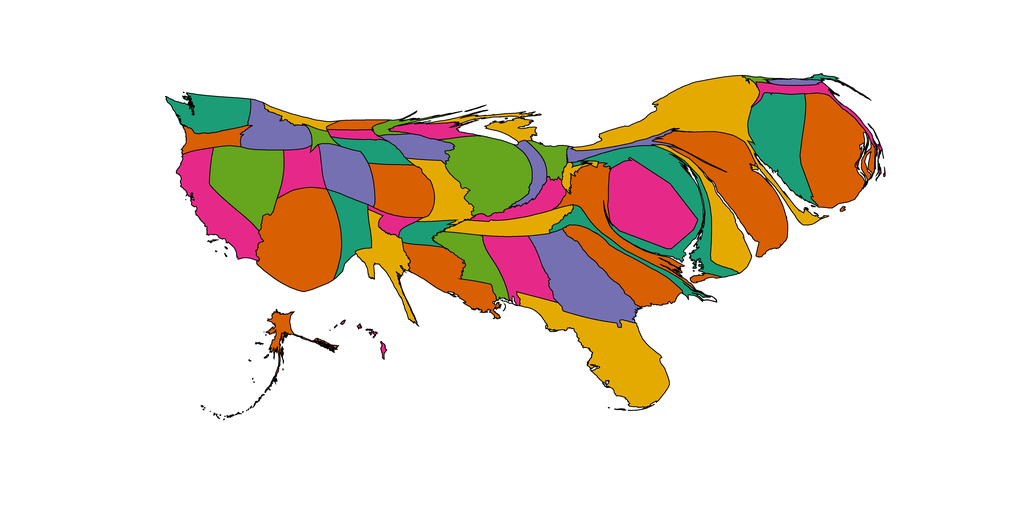

The file beside this chart, header and first rows:
1, 7260.866169815659, Alabama, 0.90234375, 0.16015625, 0.5390625
2, 1966, Alaska, 0.8477, 0.3711, 0.007812
3, 17351, Arizona, 0.8477, 0.3711, 0.007812
4, 2313, Arkansas, 0.1055, 0.6172, 0.4648
5, 9437, California, 0.9023, 0.1602, 0.5391
6, 6055, Colorado, 0.457, 0.4375, 0.6992
7, 10986, Connecticut, 0.1055, 0.6172, 0.4648
8, 6247, Delaware, 0.8984, 0.668, 0.007812
9, 13242, District of Columbia, 0.9023, 0.1602, 0.5391
10, 15839, Florida, 0.8984, 0.668, 0.007812
11, 13264, Georgia, 0.457, 0.4375, 0.6992
12, 238.4, Hawaii, 0.9023, 0.1602, 0.5391
13, 5659, Idaho, 0.457, 0.4375, 0.6992
14, 12671, Illinois, 0.3984, 0.6484, 0.1172
15, 2229, Indiana, 0.457, 0.4375, 0.6992
16, 3192, Iowa, 0.457, 0.4375, 0.6992
17, 7189, Kansas, 0.8477, 0.3711, 0.007812
18, 3435, Kentucky, 0.9023, 0.1602, 0.5391
19, 7539, Louisiana, 0.8477, 0.3711, 0.007812
20, 380.1, Maine, 0.1055, 0.6172, 0.4648
21, 11820, Maryland, 0.1055, 0.6172, 0.4648
22, 2588, Massachusetts, 0.9023, 0.1602, 0.5391
23, 2620, Michigan, 0.8984, 0.668, 0.007812
24, 1094, Minnesota, 0.3984, 0.6484, 0.1172
25, 5335, Mississippi, 0.3984, 0.6484, 0.1172
26, 5256, Missouri, 0.8984, 0.668, 0.007812
27, 1314, Montana, 0.8984, 0.668, 0.007812
28, 2947, Nebraska, 0.1055, 0.6172, 0.4648
29, 11003, Nevada, 0.3984, 0.6484, 0.1172
30, 723.4, New Hampshire, 0.457, 0.4375, 0.6992
31, 16098, New Jersey, 0.8477, 0.3711, 0.007812
32, 4688, New Mexico, 0.1055, 0.6172, 0.4648
33, 16828, New York, 0.8984, 0.668, 0.007812
34, 2968, North Carolina, 0.1055, 0.6172, 0.4648
35, 1163, North Dakota, 0.8477, 0.3711, 0.007812
36, 2013, Ohio, 0.3984, 0.6484, 0.1172
37, 1490, Oklahoma, 0.9023, 0.1602, 0.5391
38, 2601, Oregon, 0.8477, 0.3711, 0.007812
39, 1876, Pennsylvania, 0.457, 0.4375, 0.6992
40, 15142, Rhode Island, 0.8477, 0.3711, 0.007812
41, 8600, South Carolina, 0.8477, 0.3711, 0.007812
42, 1106, South Dakota, 0.9023, 0.1602, 0.5391
43, 4811, Tennessee, 0.8984, 0.668, 0.007812
44, 5161, Texas, 0.8984, 0.668, 0.007812
45, 4087, Utah, 0.9023, 0.1602, 0.5391
46, 341.4, Vermont, 0.3984, 0.6484, 0.1172
47, 7788, Virginia, 0.8477, 0.3711, 0.007812
48, 5985, Washington, 0.1055, 0.6172, 0.4648
49, 886.8, West Virginia, 0.8984, 0.668, 0.007812
50, 2251, Wisconsin, 0.9023, 0.1602, 0.5391
51, 866.3, Wyoming, 0.3984, 0.6484, 0.1172
